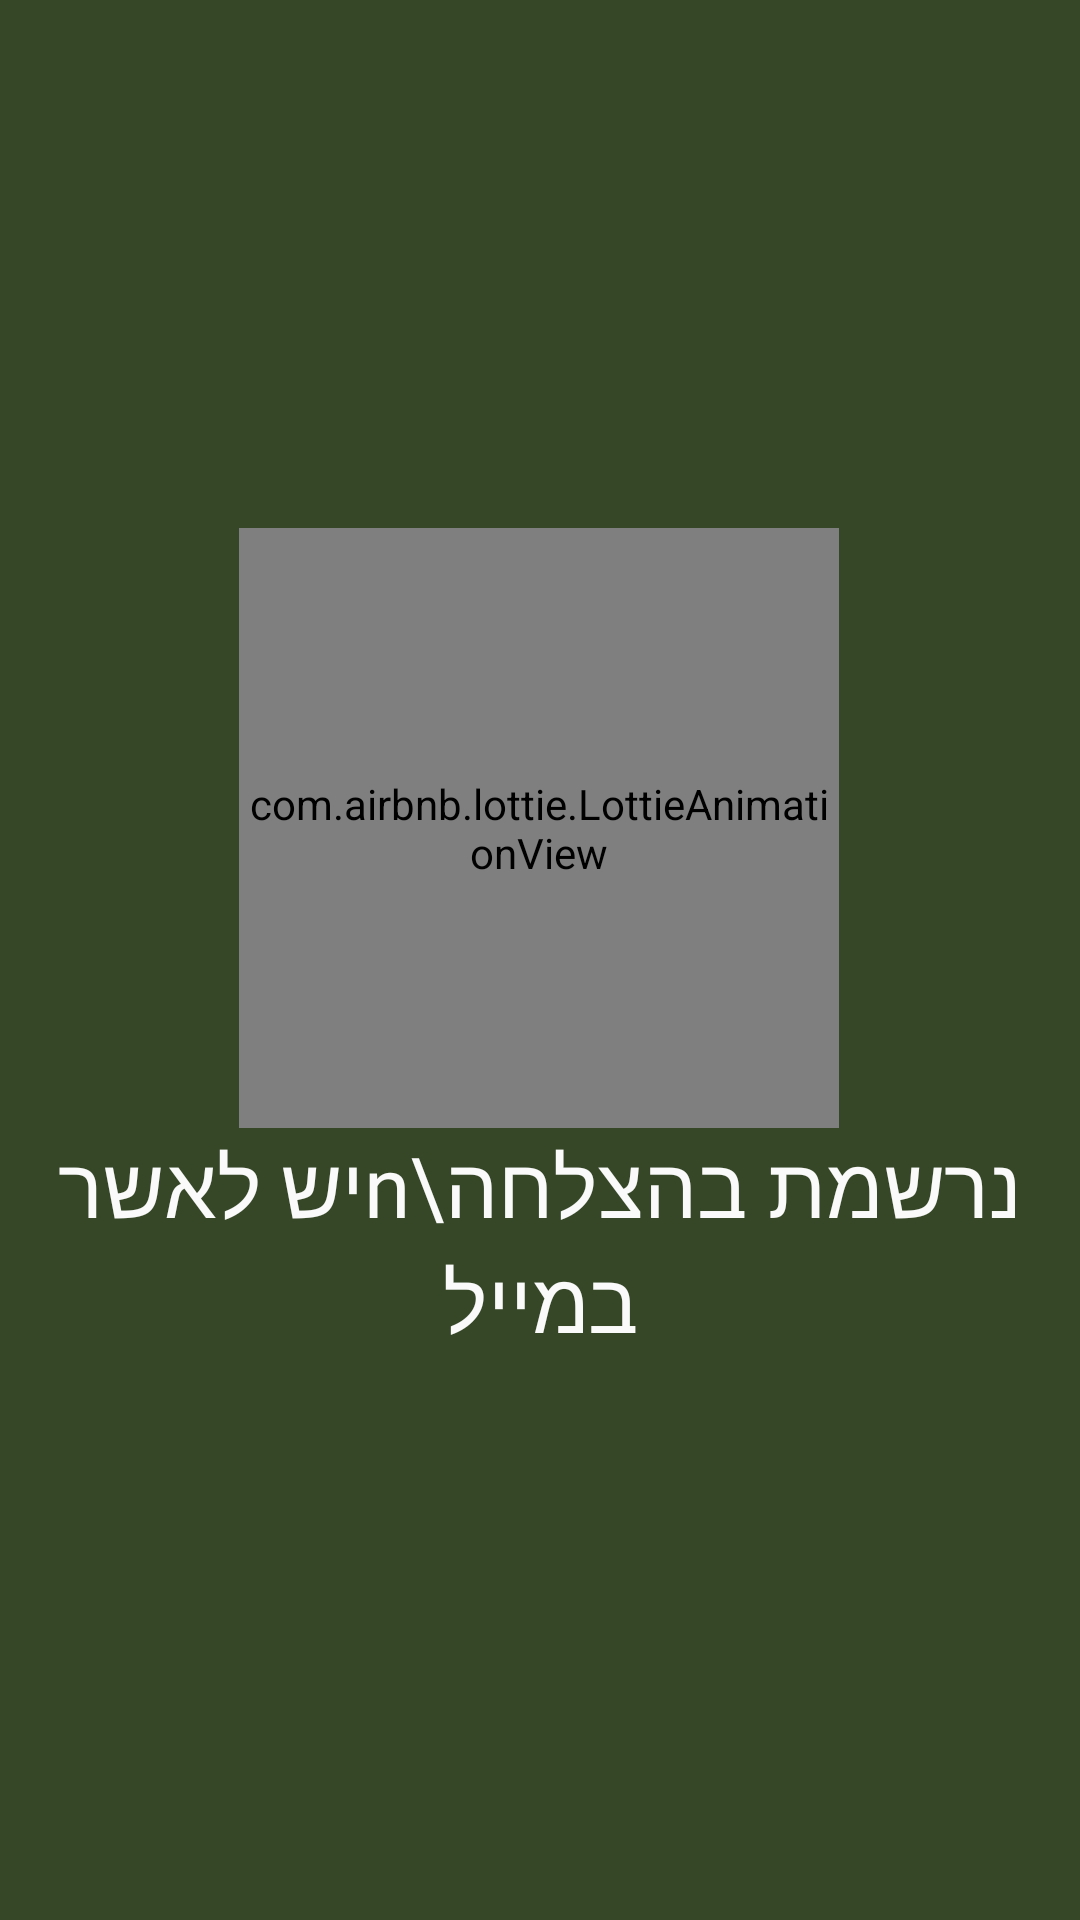

Android layout source for this screen:
<!-- AndroidManifest.xml: application theme Theme.RedyApp -->
<!-- res/layout/activity_register_done.xml -->
<?xml version="1.0" encoding="utf-8"?>
<androidx.constraintlayout.widget.ConstraintLayout xmlns:android="http://schemas.android.com/apk/res/android"
    xmlns:app="http://schemas.android.com/apk/res-auto"
    android:layout_width="match_parent"
    android:layout_height="match_parent"
    android:background="@color/dark_green">


    <com.airbnb.lottie.LottieAnimationView
        android:id="@+id/view11"
        android:layout_width="200dp"
        android:layout_height="200dp"
        app:layout_constraintBottom_toBottomOf="parent"
        app:layout_constraintEnd_toEndOf="parent"
        app:layout_constraintHorizontal_bias="0.497"
        app:layout_constraintStart_toStartOf="parent"
        app:layout_constraintTop_toTopOf="parent"
        app:layout_constraintVertical_bias="0.4"
        app:lottie_rawRes="@raw/pencil" />

    <TextView
        android:layout_width="wrap_content"
        android:layout_height="wrap_content"
        android:text="נרשמת בהצלחה\nיש לאשר במייל"
        android:textSize="28sp"
        android:gravity="center"
        android:textColor="@color/white"
        android:fontFamily="@font/nunito"
        app:layout_constraintEnd_toEndOf="@+id/view11"
        app:layout_constraintStart_toStartOf="@+id/view11"
        app:layout_constraintTop_toBottomOf="@+id/view11" />

</androidx.constraintlayout.widget.ConstraintLayout>
<!-- resources referenced by this layout -->
<resources>
  <color name="dark_green">#364727</color>
  <color name="white">#FAFAFA</color>
  <style name="Theme.RedyApp" parent="Base.Theme.RedyApp" />
  <style name="Base.Theme.RedyApp" parent="Theme.Material3.DayNight.NoActionBar">
          
          <item name="colorPrimary">@color/red</item>
      </style>
  <color name="red">#E94949</color>
</resources>
